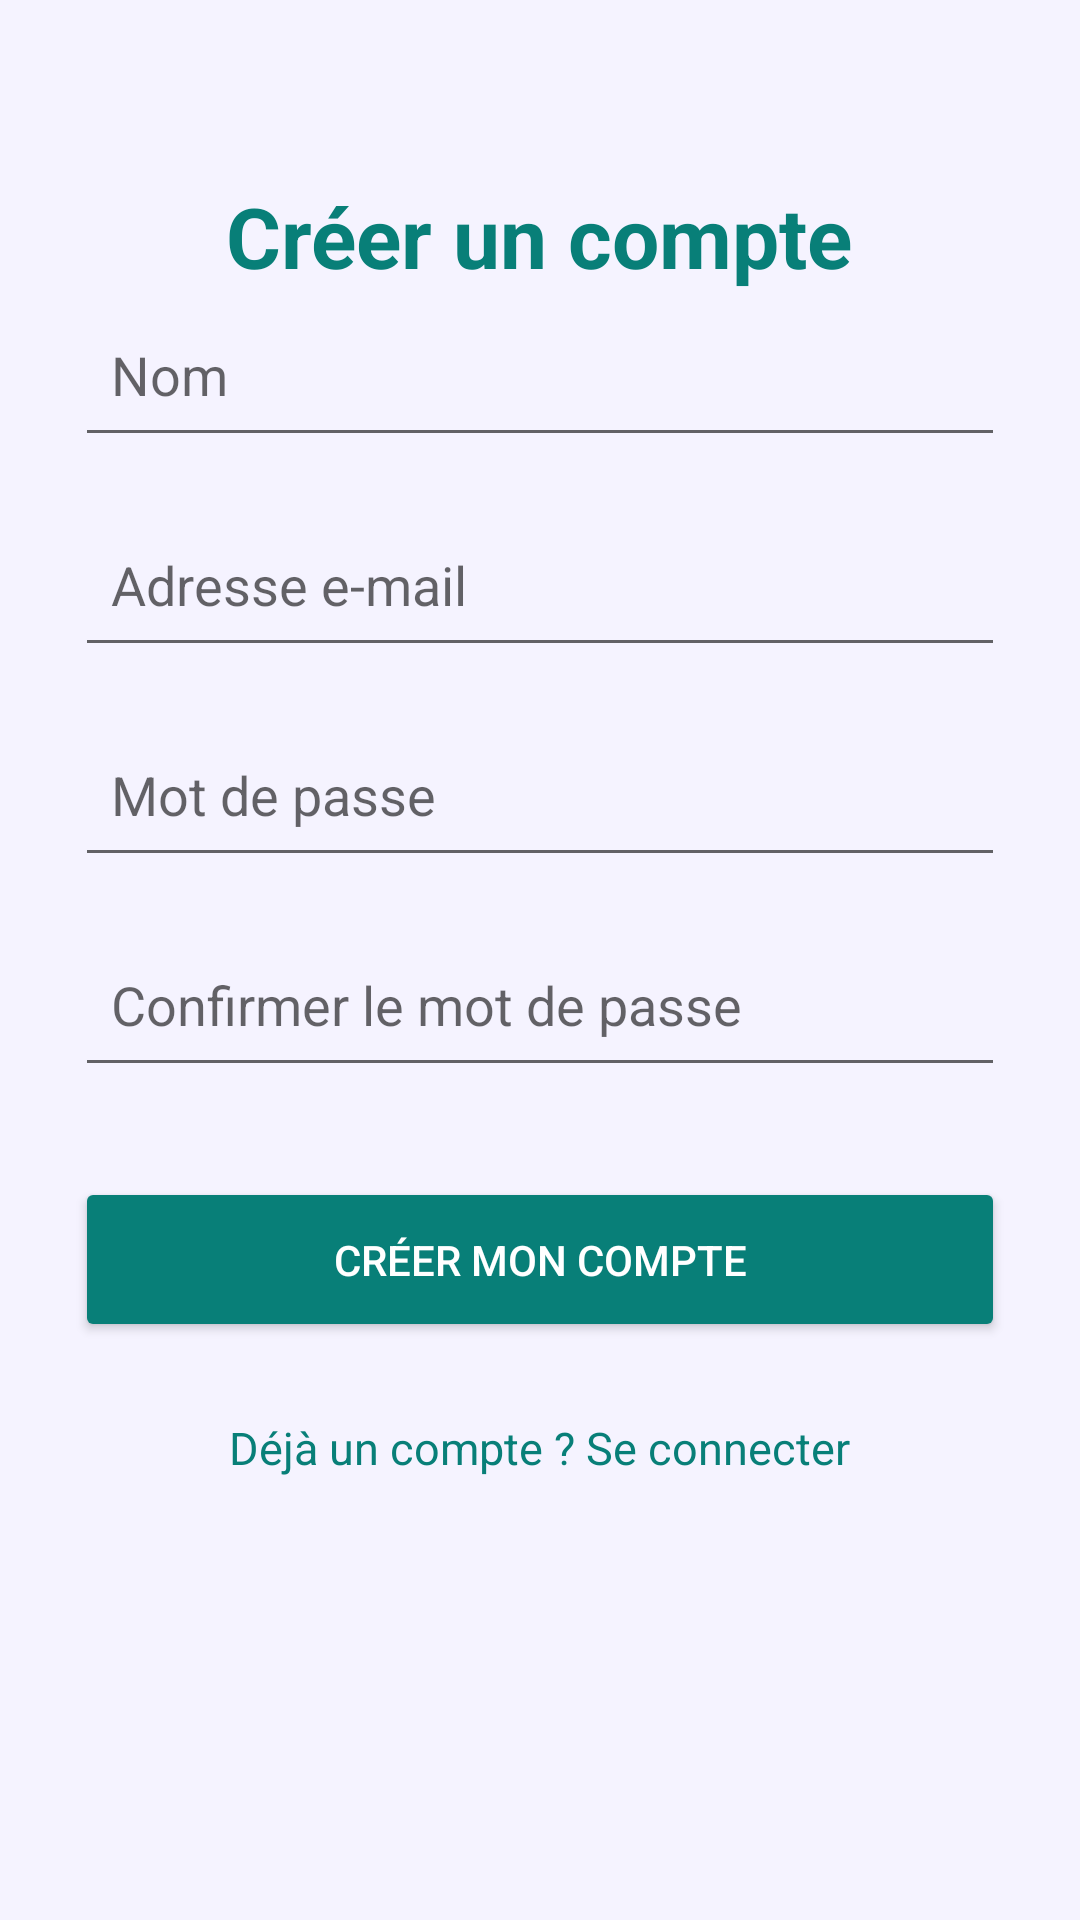

Android layout source for this screen:
<!-- AndroidManifest.xml: application theme Theme.Tunisiasmartcoworking -->
<!-- res/layout/activity_reg.xml -->
<?xml version="1.0" encoding="utf-8"?>
<LinearLayout xmlns:android="http://schemas.android.com/apk/res/android"
    android:layout_width="match_parent"
    android:layout_height="match_parent"
    android:background="#F5F3FF">

    <LinearLayout
        android:layout_width="match_parent"
        android:layout_height="wrap_content"
        android:orientation="vertical"
        android:padding="25dp"
        android:gravity="center_horizontal">

        <TextView
            android:layout_width="wrap_content"
            android:layout_height="wrap_content"
            android:text="Créer un compte"
            android:textSize="28sp"
            android:textStyle="bold"
            android:textColor="#087f78"
            android:layout_marginTop="35dp" />



        <EditText
            android:id="@+id/edtName"
            android:layout_width="match_parent"
            android:layout_height="55dp"
            android:hint="Nom "
            android:inputType="textPersonName"
            android:padding="12dp" />

        <EditText
            android:id="@+id/edtEmail"
            android:layout_width="match_parent"
            android:layout_height="55dp"
            android:hint="Adresse e-mail"
            android:inputType="textEmailAddress"
            android:padding="12dp"
            android:layout_marginTop="15dp" />

        <EditText
            android:id="@+id/edtPassword"
            android:layout_width="match_parent"
            android:layout_height="55dp"
            android:hint="Mot de passe"
            android:inputType="textPassword"
            android:padding="12dp"
            android:layout_marginTop="15dp" />

        <EditText
            android:id="@+id/edtConfirmPassword"
            android:layout_width="match_parent"
            android:layout_height="55dp"
            android:hint="Confirmer le mot de passe"
            android:inputType="textPassword"
            android:padding="12dp"
            android:layout_marginTop="15dp" />

        <Button
            android:id="@+id/btnCreateAccount"
            android:layout_width="match_parent"
            android:layout_height="55dp"
            android:text="Créer mon compte"
            android:textColor="#FFFFFF"
            android:backgroundTint="#087f78"
            android:layout_marginTop="30dp" />

        <TextView
            android:id="@+id/txtLogin"
            android:layout_width="wrap_content"
            android:layout_height="wrap_content"
            android:text="Déjà un compte ? Se connecter"
            android:textColor="#087f78"
            android:textSize="15sp"
            android:layout_marginTop="25dp" />

    </LinearLayout>
</LinearLayout>
<!-- resources referenced by this layout -->
<resources>
  <style name="Theme.Tunisiasmartcoworking" parent="Theme.MaterialComponents.DayNight.DarkActionBar">
          
          <item name="colorPrimary">@color/purple_500</item>
          <item name="colorPrimaryVariant">@color/purple_700</item>
          <item name="colorOnPrimary">@color/white</item>
          
          <item name="colorSecondary">@color/teal_200</item>
          <item name="colorSecondaryVariant">@color/teal_700</item>
          <item name="colorOnSecondary">@color/black</item>
          
          <item name="android:statusBarColor" tools:targetApi="l">?attr/colorPrimaryVariant</item>
          
      </style>
  <!-- not gathered from this repository: default colours our renderer supplied (Android Studio template values) -->
  <color name="purple_500">#FF6200EE</color>
  <color name="purple_700">#FF3700B3</color>
  <color name="teal_200">#FF03DAC5</color>
  <color name="teal_700">#FF018786</color>
  <color name="black">#FF000000</color>
  <color name="white">#FFFFFFFF</color>
</resources>
